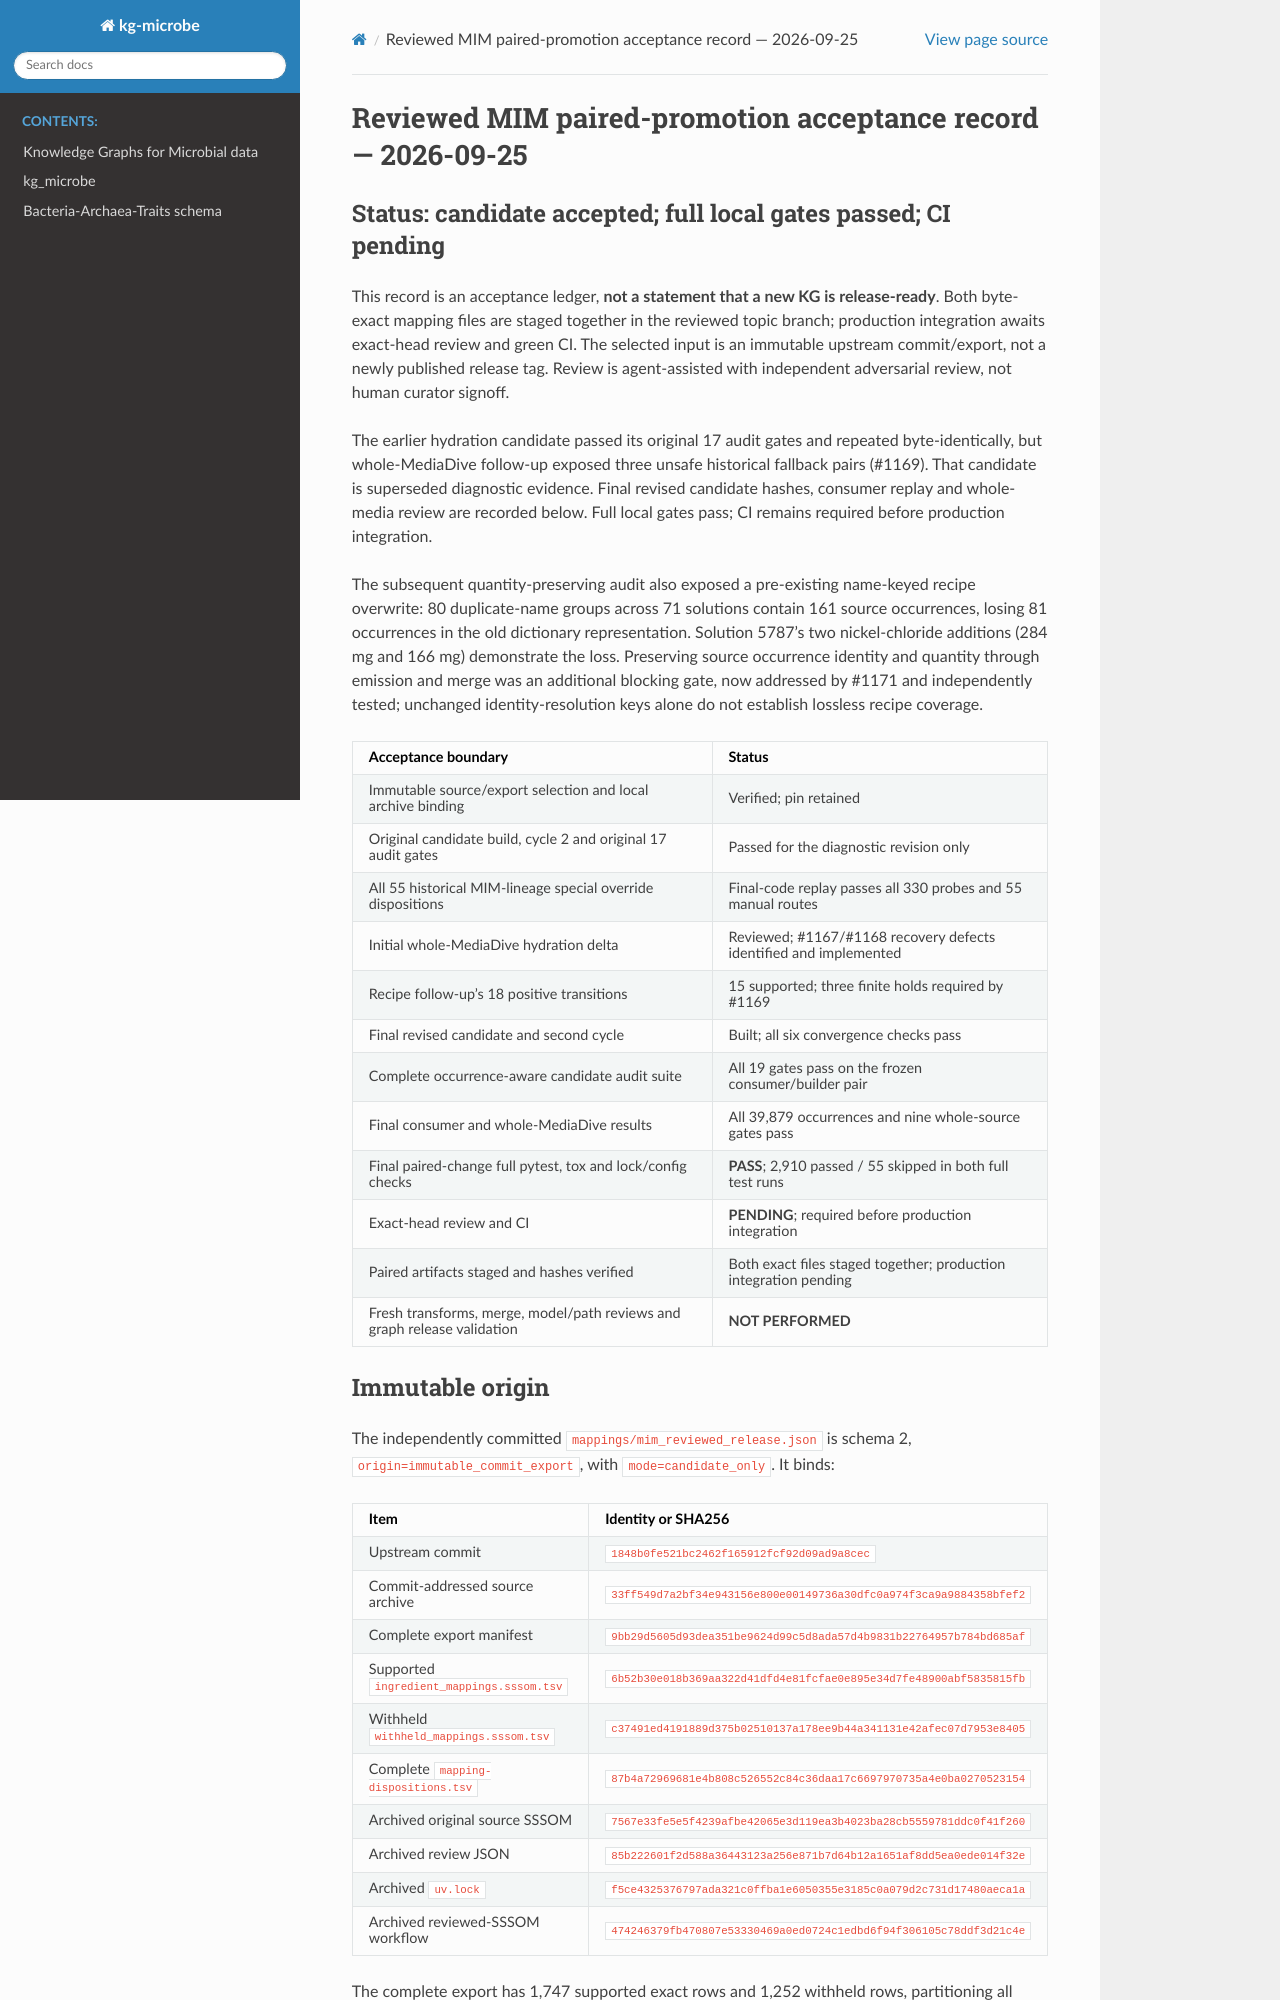

repository: Knowledge-Graph-Hub/kg-microbe · page: reviews/mim-admission-20260925/PROMOTION.html · generator: sphinx

# Reviewed MIM paired-promotion acceptance record — 2026-09-25

## Status: candidate accepted; full local gates passed; CI pending

This record is an acceptance ledger, **not a statement that a new KG is
release-ready**. Both byte-exact mapping files are staged together in the reviewed
topic branch; production integration awaits exact-head review and green CI.
The selected input is an immutable upstream commit/export, not a newly published
release tag. Review is agent-assisted with independent adversarial review, not
human curator signoff.

The earlier hydration candidate passed its original 17 audit gates and repeated
byte-identically, but whole-MediaDive follow-up exposed three unsafe historical
fallback pairs (#1169). That candidate is superseded diagnostic evidence.
Final revised candidate hashes, consumer replay and whole-media review are
recorded below. Full local gates pass; CI remains required before production integration.

The subsequent quantity-preserving audit also exposed a pre-existing name-keyed
recipe overwrite: 80 duplicate-name groups across 71 solutions contain 161
source occurrences, losing 81 occurrences in the old dictionary representation.
Solution 5787's two nickel-chloride additions (284 mg and 166 mg) demonstrate the
loss. Preserving source occurrence identity and quantity through emission and
merge was an additional blocking gate, now addressed by #1171 and independently
tested; unchanged identity-resolution keys alone do not establish lossless
recipe coverage.

| Acceptance boundary | Status |
|---|---|
| Immutable source/export selection and local archive binding | Verified; pin retained |
| Original candidate build, cycle 2 and original 17 audit gates | Passed for the diagnostic revision only |
| All 55 historical MIM-lineage special override dispositions | Final-code replay passes all 330 probes and 55 manual routes |
| Initial whole-MediaDive hydration delta | Reviewed; #1167/#1168 recovery defects identified and implemented |
| Recipe follow-up's 18 positive transitions | 15 supported; three finite holds required by #1169 |
| Final revised candidate and second cycle | Built; all six convergence checks pass |
| Complete occurrence-aware candidate audit suite | All 19 gates pass on the frozen consumer/builder pair |
| Final consumer and whole-MediaDive results | All 39,879 occurrences and nine whole-source gates pass |
| Final paired-change full pytest, tox and lock/config checks | **PASS**; 2,910 passed / 55 skipped in both full test runs |
| Exact-head review and CI | **PENDING**; required before production integration |
| Paired artifacts staged and hashes verified | Both exact files staged together; production integration pending |
| Fresh transforms, merge, model/path reviews and graph release validation | **NOT PERFORMED** |

## Immutable origin

The independently committed `mappings/mim_reviewed_release.json` is schema 2,
`origin=immutable_commit_export`, with `mode=candidate_only`. It binds:

| Item | Identity or SHA256 |
|---|---|
| Upstream commit | `1848b0fe521bc2462f165912fcf92d09ad9a8cec` |
| Commit-addressed source archive | `33ff549d7a2bf34e943156e800e00149736a30dfc0a974f3ca9a9884358bfef2` |
| Complete export manifest | `9bb29d5605d93dea351be9624d99c5d8ada57d4b9831b22764957b784bd685af` |
| Supported `ingredient_mappings.sssom.tsv` | `6b52b30e018b369aa322d41dfd4e81fcfae0e895e34d7fe48900abf5835815fb` |
| Withheld `withheld_mappings.sssom.tsv` | `c37491ed4191889d375b02510137a178ee9b44a341131e42afec07d7953e8405` |
| Complete `mapping-dispositions.tsv` | `87b4a72969681e4b808c526552c84c36daa17c6697970735a4e0ba0270523154` |
| Archived original source SSSOM | `7567e33fe5e5f4239afbe42065e3d119ea3b4023ba28cb5559781ddc0f41f260` |
| Archived review JSON | `85b222601f2d588a36443123a256e871b7d64b12a1651af8dd5ea0ede014f32e` |
| Archived `uv.lock` | `f5ce4325376797ada321c0ffba1e6050355e3185c0a079d2c731d17480aeca1a` |
| Archived reviewed-SSSOM workflow | `474246379fb470807e53330469a0ed0724c1edbd6f94f306105c78ddf3d21c4e` |

The complete export has 1,747 supported exact rows and 1,252 withheld rows,
partitioning all 2,999 source assertions. Only the supported product is eligible
for installation as the vendored MIM input. Withheld rows are not a global ban
on independently supported ontology/source assertions.

Upstream locked Python 3.13 validation:
[run 36109949250](https://github.com/CultureBotAI/MediaIngredientMech/actions/runs/36109949250).
The local verifier checked archive safety and actual archived source/review/
workflow/lock bytes against the pin and manifest; it did not rerun a scientific
curation or make an online claim about future CI state. Durable reproduction
instructions are in [MIM_REVIEWED_RELEASE.md](../../MIM_REVIEWED_RELEASE.md).
